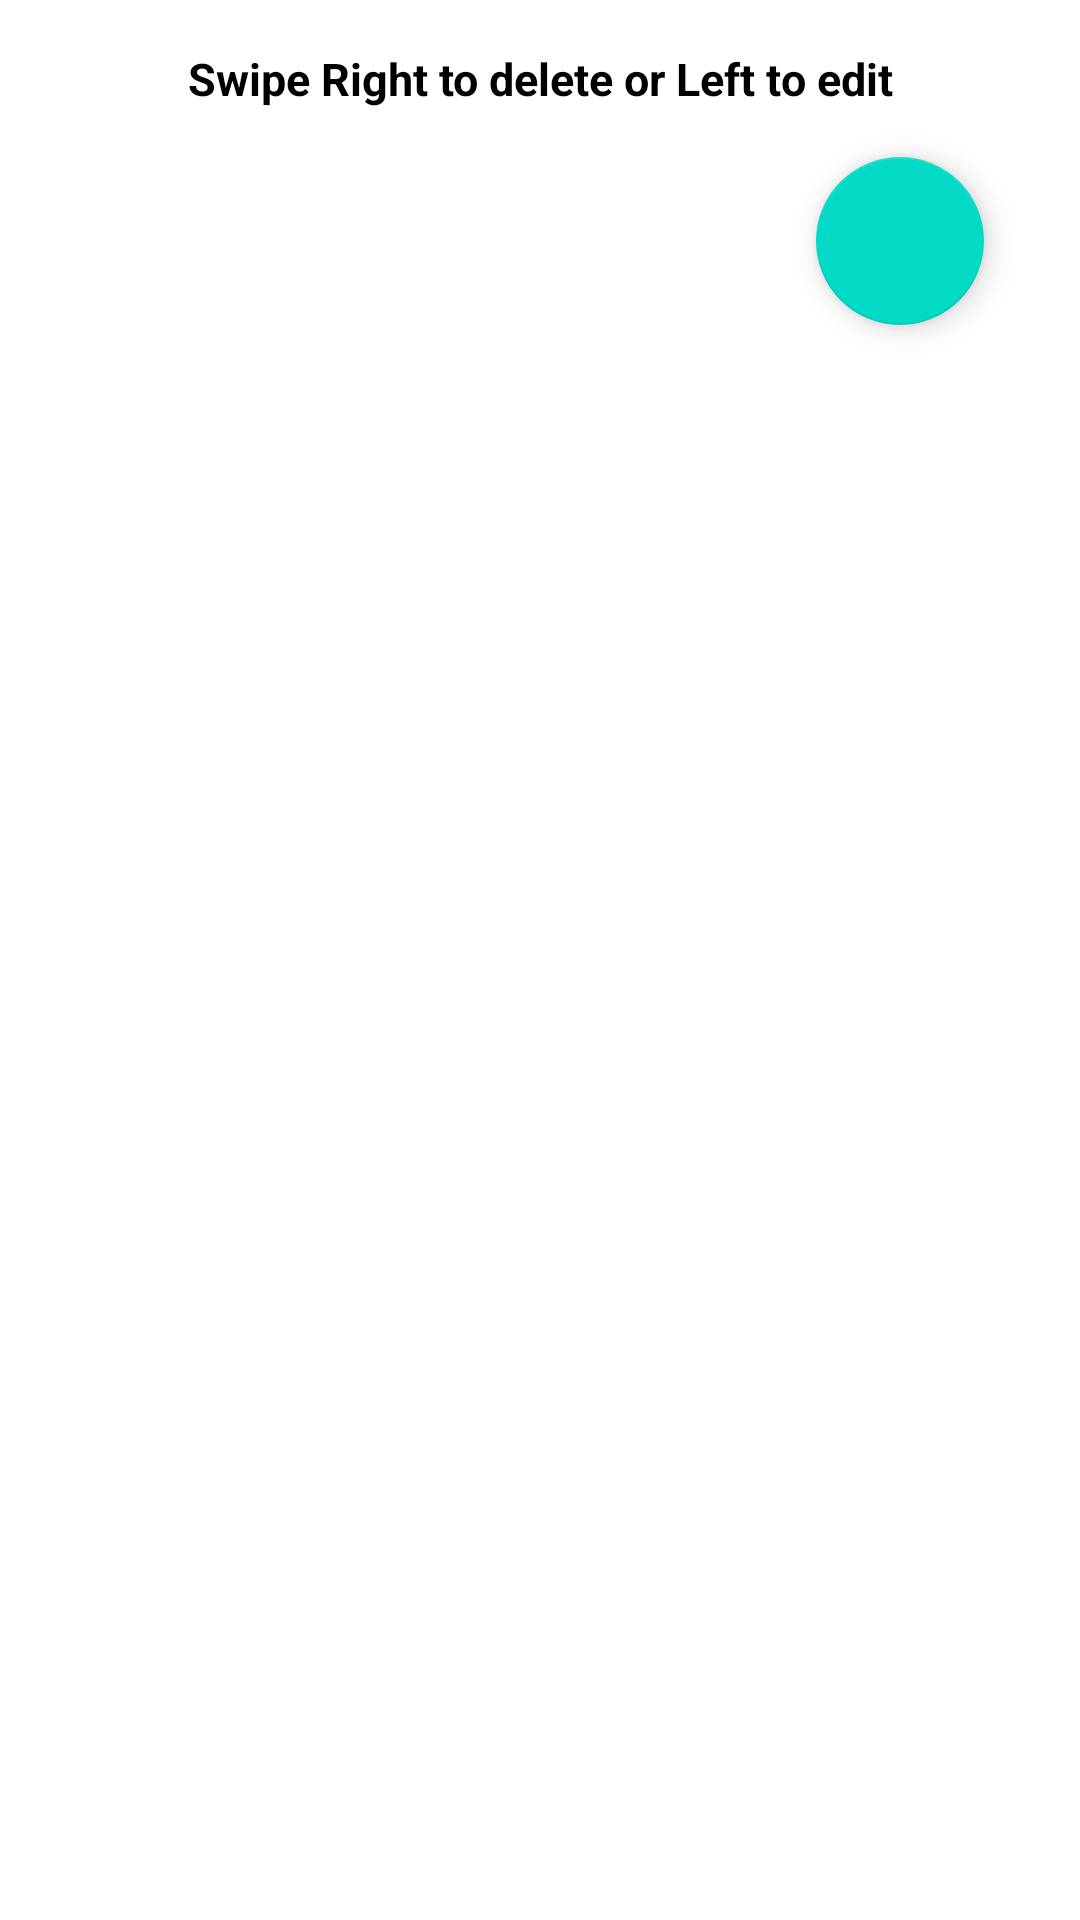

This screen was rendered from an Android layout file. Write that file and the resources it references.
<!-- AndroidManifest.xml: application theme Theme.FA_Amandeep_C0850554_Android -->
<!-- res/layout/activity_main.xml -->
<?xml version="1.0" encoding="utf-8"?>
<RelativeLayout xmlns:android="http://schemas.android.com/apk/res/android"
    xmlns:app="http://schemas.android.com/apk/res-auto"
    xmlns:tools="http://schemas.android.com/tools"
    android:layout_width="match_parent"
    android:layout_height="match_parent"
    tools:context=".MainActivity">

    <LinearLayout
        android:layout_width="match_parent"
        android:layout_height="match_parent"
        android:layout_centerVertical="true"
        android:orientation="vertical"
        android:padding="16dp">

        <TextView
            android:layout_width="match_parent"
            android:layout_height="wrap_content"
            android:layout_gravity="center_horizontal"
            android:gravity="center"
            android:text="@string/swipe_instructions"
            android:textColor="@color/black"
            android:textSize="15dp"
            android:textStyle="bold" />

        <androidx.recyclerview.widget.RecyclerView
            android:id="@+id/Rv_Fvt_Places"
            android:layout_width="wrap_content"
            android:layout_height="wrap_content"
            >

        </androidx.recyclerview.widget.RecyclerView>

        <com.google.android.material.floatingactionbutton.FloatingActionButton
            android:id="@+id/Floating_Action_Button"
            android:layout_width="wrap_content"
            android:layout_height="wrap_content"
            android:layout_gravity="bottom|end"
            android:layout_margin="16dp"
            android:contentDescription="@string/add_favorite_place"
            android:src="@drawable/add" />
    </LinearLayout>

</RelativeLayout>
<!-- resources referenced by this layout -->
<resources>
  <string name="add_favorite_place">Add Favorite Place</string>
  <string name="swipe_instructions">Swipe Right to delete or Left to edit</string>
  <style name="Theme.FA_Amandeep_C0850554_Android" parent="Theme.MaterialComponents.DayNight.DarkActionBar">
          
          <item name="colorPrimary">@color/purple_500</item>
          <item name="colorPrimaryVariant">@color/purple_700</item>
          <item name="colorOnPrimary">@color/white</item>
          
          <item name="colorSecondary">@color/teal_200</item>
          <item name="colorSecondaryVariant">@color/teal_700</item>
          <item name="colorOnSecondary">@color/black</item>
          
          <item name="android:statusBarColor" tools:targetApi="l">?attr/colorPrimaryVariant</item>
          
      </style>
  <!-- not gathered from this repository: default colours our renderer supplied (Android Studio template values) -->
  <color name="purple_500">#FF6200EE</color>
  <color name="purple_700">#FF3700B3</color>
  <color name="teal_200">#FF03DAC5</color>
  <color name="teal_700">#FF018786</color>
  <color name="black">#FF000000</color>
  <color name="white">#FFFFFFFF</color>
</resources>
